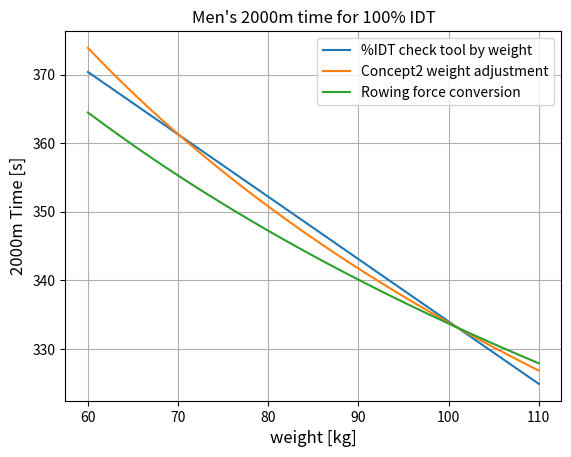

Source code (Python):
import numpy as np
import matplotlib.pyplot as plt

x = np.linspace(60, 110, 1000)
plt.figure(0)
plt.plot(x, 333.07 + (101-x) * 0.91, label='%IDT check tool by weight')
plt.plot(x, 333.07/((x/101)**0.222), label='Concept2 weight adjustment')
plt.plot(x, 333.07*((x+22)/123)**(-2/9), label='Rowing force conversion')
plt.title("Men's 2000m time for 100% IDT")
plt.xlabel('weight [kg]', fontsize=12) 
plt.ylabel('2000m Time [s]', fontsize=12) 
plt.grid()
plt.legend()
# plt.savefig('./../dst/weight/men.jpg')
plt.figure()